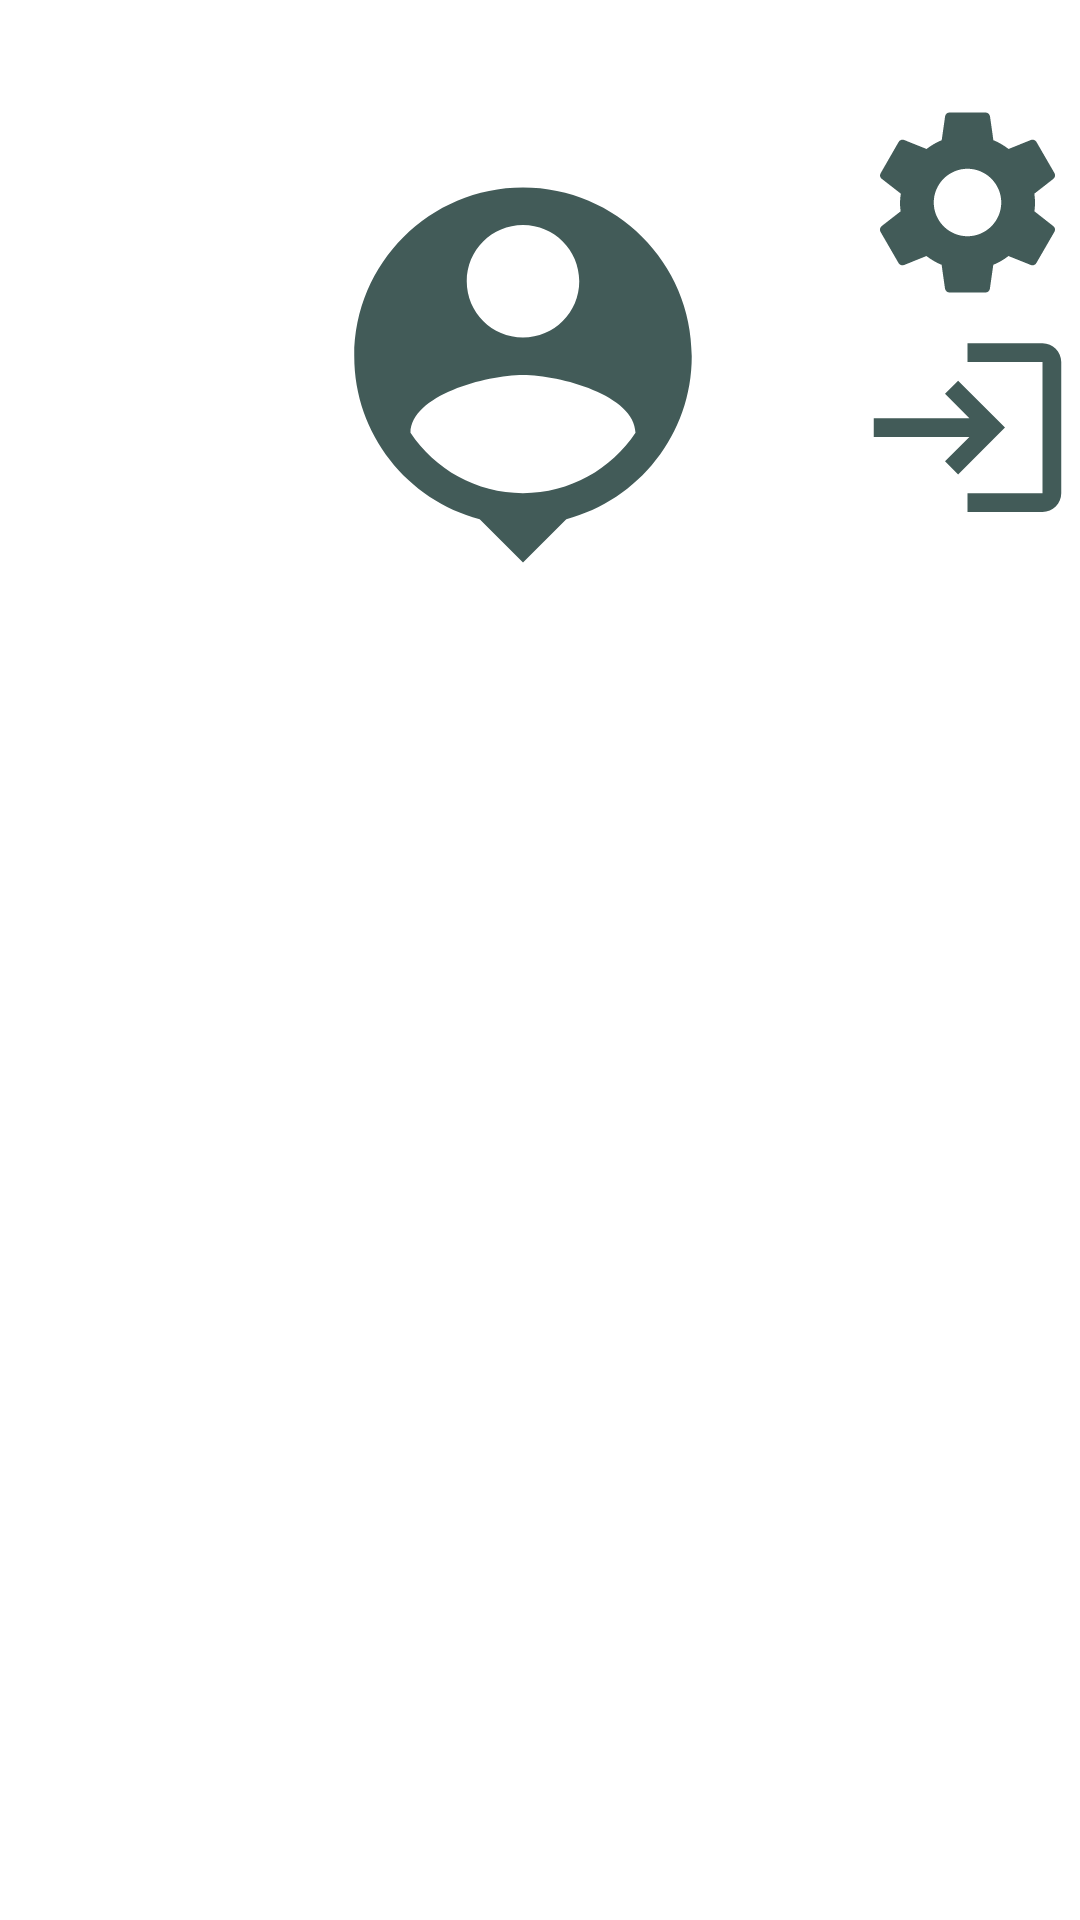

Reconstruct the res/layout file that produces this screen, plus the resources it refers to.
<!-- AndroidManifest.xml: application theme Theme.WordCache -->
<!-- res/layout/header.xml -->
<?xml version="1.0" encoding="utf-8"?>
<LinearLayout xmlns:android="http://schemas.android.com/apk/res/android"
    android:layout_width="match_parent"
    android:layout_height="200dp"
    android:orientation="horizontal"
    android:background="@color/white">

    <View
        android:layout_width="64dp"
        android:layout_height="match_parent"
        android:layout_weight="1" />
    <ImageView
        android:layout_width="150dp"
        android:layout_height="150dp"
        android:contentDescription="TODO"
        android:layout_marginTop="50dp"
        android:src="@drawable/signin_placeholder"/>

    <View
        android:layout_width="0dp"
        android:layout_height="match_parent"
        android:layout_weight="1" />
    <LinearLayout
        android:layout_width="75dp"
        android:layout_height="match_parent"
        android:orientation="vertical"
        android:layout_marginTop="30dp">
    <ImageView
        android:layout_width="75dp"
        android:layout_height="75dp"
        android:contentDescription="TODO"
        android:src="@drawable/settings_icon"/>
    <ImageView
        android:layout_width="75dp"
        android:layout_height="75dp"
        android:contentDescription="TODO"
        android:src="@drawable/login_icon"/>
    </LinearLayout>

</LinearLayout>
<!-- resources referenced by this layout -->
<resources>
  <color name="white">#FFFFFFFF</color>
  <!-- drawable login_icon (drawable) -->
  <vector xmlns:android="http://schemas.android.com/apk/res/android" android:autoMirrored="true" android:height="50dp" android:tint="#425B58" android:viewportHeight="24" android:viewportWidth="24" android:width="50dp">
        
      <path android:fillColor="@android:color/white" android:pathData="M11,7L9.6,8.4l2.6,2.6H2v2h10.2l-2.6,2.6L11,17l5,-5L11,7zM20,19h-8v2h8c1.1,0 2,-0.9 2,-2V5c0,-1.1 -0.9,-2 -2,-2h-8v2h8V19z"/>
      
  </vector>
  <!-- drawable settings_icon (drawable) -->
  <vector xmlns:android="http://schemas.android.com/apk/res/android" android:height="50dp" android:tint="#425B58" android:viewportHeight="24" android:viewportWidth="24" android:width="50dp">
        
      <path android:fillColor="@android:color/white" android:pathData="M19.14,12.94c0.04,-0.3 0.06,-0.61 0.06,-0.94c0,-0.32 -0.02,-0.64 -0.07,-0.94l2.03,-1.58c0.18,-0.14 0.23,-0.41 0.12,-0.61l-1.92,-3.32c-0.12,-0.22 -0.37,-0.29 -0.59,-0.22l-2.39,0.96c-0.5,-0.38 -1.03,-0.7 -1.62,-0.94L14.4,2.81c-0.04,-0.24 -0.24,-0.41 -0.48,-0.41h-3.84c-0.24,0 -0.43,0.17 -0.47,0.41L9.25,5.35C8.66,5.59 8.12,5.92 7.63,6.29L5.24,5.33c-0.22,-0.08 -0.47,0 -0.59,0.22L2.74,8.87C2.62,9.08 2.66,9.34 2.86,9.48l2.03,1.58C4.84,11.36 4.8,11.69 4.8,12s0.02,0.64 0.07,0.94l-2.03,1.58c-0.18,0.14 -0.23,0.41 -0.12,0.61l1.92,3.32c0.12,0.22 0.37,0.29 0.59,0.22l2.39,-0.96c0.5,0.38 1.03,0.7 1.62,0.94l0.36,2.54c0.05,0.24 0.24,0.41 0.48,0.41h3.84c0.24,0 0.44,-0.17 0.47,-0.41l0.36,-2.54c0.59,-0.24 1.13,-0.56 1.62,-0.94l2.39,0.96c0.22,0.08 0.47,0 0.59,-0.22l1.92,-3.32c0.12,-0.22 0.07,-0.47 -0.12,-0.61L19.14,12.94zM12,15.6c-1.98,0 -3.6,-1.62 -3.6,-3.6s1.62,-3.6 3.6,-3.6s3.6,1.62 3.6,3.6S13.98,15.6 12,15.6z"/>
      
  </vector>
  <!-- drawable signin_placeholder (drawable) -->
  <vector xmlns:android="http://schemas.android.com/apk/res/android" android:height="150dp" android:tint="#425B58" android:viewportHeight="24" android:viewportWidth="24" android:width="150dp">
        
      <path android:fillColor="@android:color/white" android:pathData="M12,2c-4.97,0 -9,4.03 -9,9 0,4.17 2.84,7.67 6.69,8.69L12,22l2.31,-2.31C18.16,18.67 21,15.17 21,11c0,-4.97 -4.03,-9 -9,-9zM12,4c1.66,0 3,1.34 3,3s-1.34,3 -3,3 -3,-1.34 -3,-3 1.34,-3 3,-3zM12,18.3c-2.5,0 -4.71,-1.28 -6,-3.22 0.03,-1.99 4,-3.08 6,-3.08 1.99,0 5.97,1.09 6,3.08 -1.29,1.94 -3.5,3.22 -6,3.22z"/>
      
  </vector>
  <style name="Theme.WordCache" parent="Base.Theme.WordCache" />
  <style name="Base.Theme.WordCache" parent="Theme.Material3.DayNight.NoActionBar">
          
          
      </style>
</resources>
